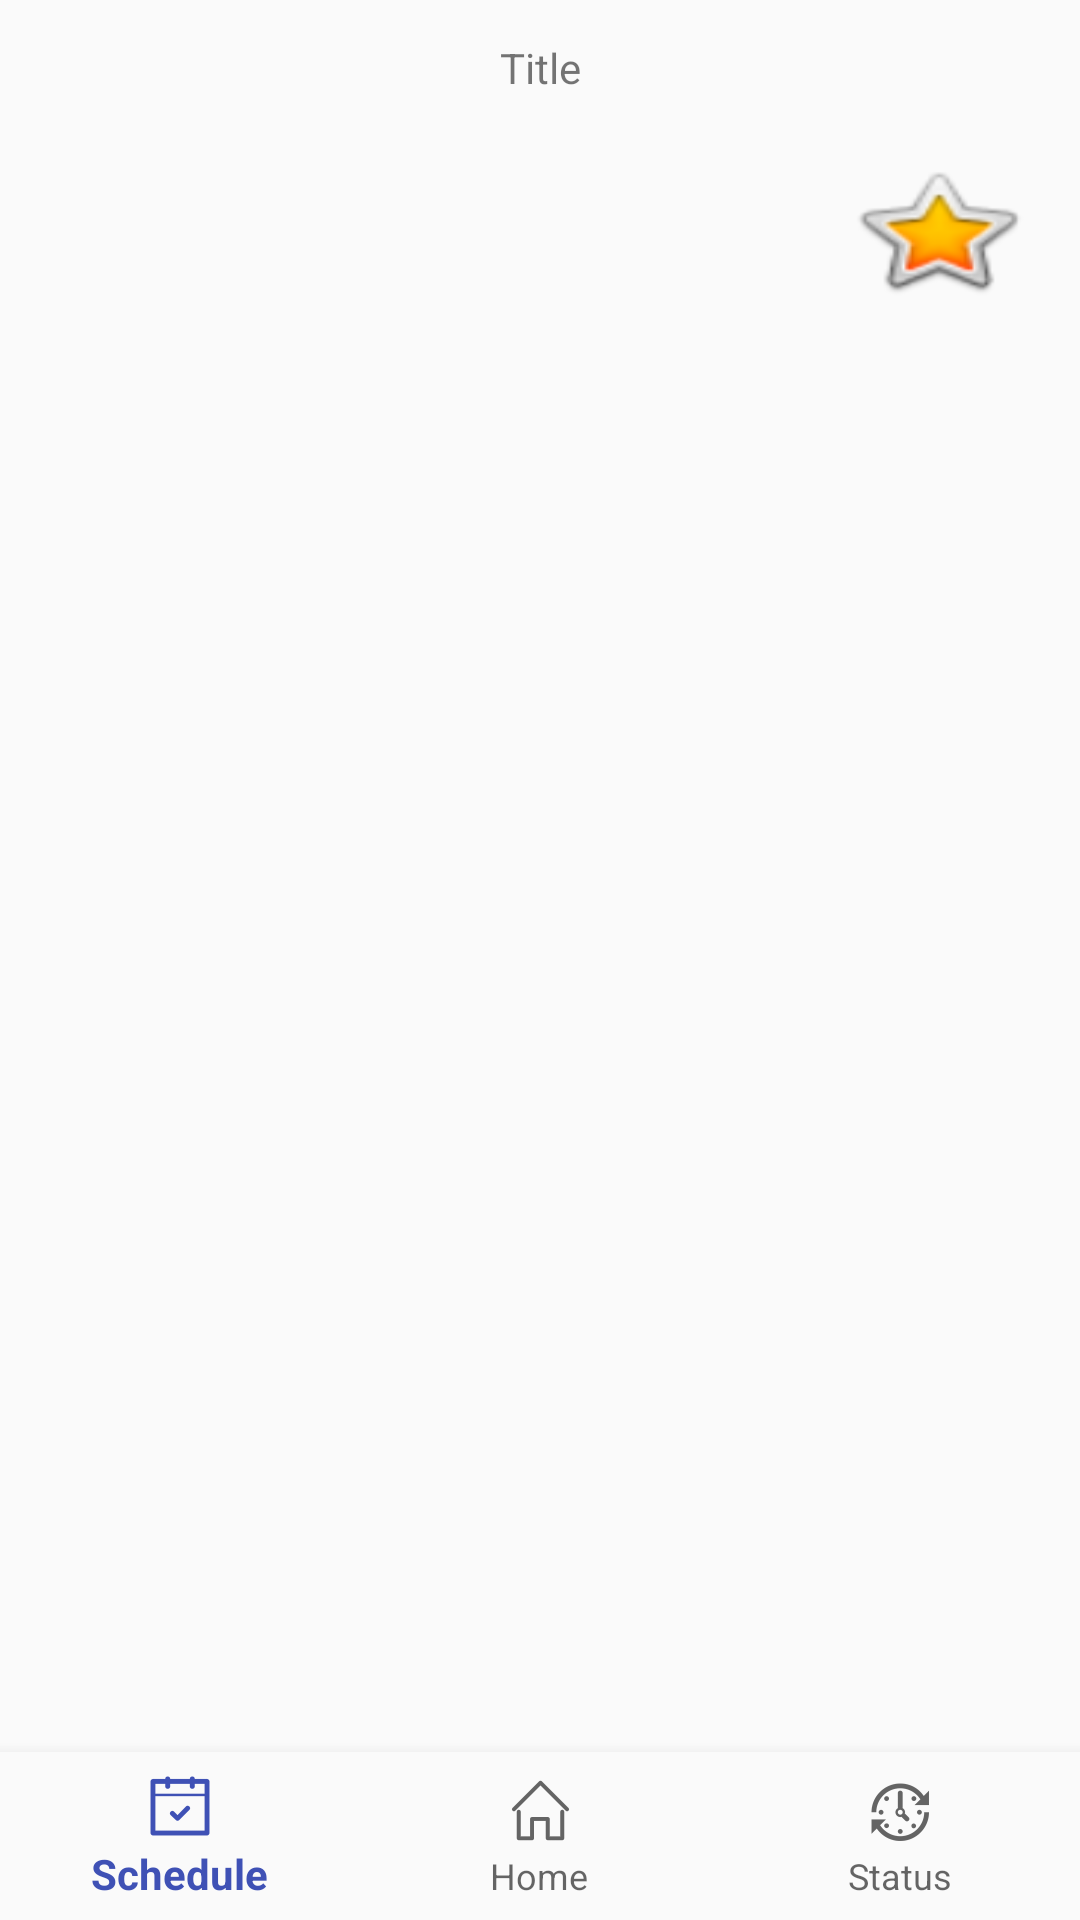

The Android layout XML behind this screen, and the referenced resources:
<!-- AndroidManifest.xml: application theme AppTheme -->
<!-- res/layout/activity_main.xml -->
<?xml version="1.0" encoding="utf-8"?>
<android.support.constraint.ConstraintLayout xmlns:android="http://schemas.android.com/apk/res/android"
    xmlns:app="http://schemas.android.com/apk/res-auto"
    xmlns:tools="http://schemas.android.com/tools"
    android:id="@+id/container"
    android:layout_width="match_parent"
    android:layout_height="match_parent"
    tools:context="com.spurna.test.MainActivity">

    <Button
        android:id="@+id/configButton"
        android:layout_width="63dp"
        android:layout_height="wrap_content"
        android:layout_marginEnd="16dp"
        android:layout_marginTop="8dp"
        android:layout_marginRight="8dp"
        android:background="@android:drawable/btn_star_big_on"
        android:visibility="visible"
        app:layout_constraintEnd_toEndOf="parent"
        app:layout_constraintTop_toBottomOf="@+id/textView" />

    <TextView
        android:id="@+id/textView"
        android:layout_width="match_parent"
        android:layout_height="45dp"
        android:gravity="center"
        android:text="Title"/>

    <FrameLayout
        android:id="@+id/rootLayout"
        android:layout_width="match_parent"
        android:layout_height="wrap_content"
        android:layout_above="@+id/navigation"
        android:layout_marginTop="8dp"
        android:orientation="vertical"
        app:layout_constraintBottom_toTopOf="@+id/navigation"
        app:layout_constraintTop_toBottomOf="@+id/textView">

    </FrameLayout>


    <android.support.design.widget.BottomNavigationView
        xmlns:android="http://schemas.android.com/apk/res/android"
        xmlns:app="http://schemas.android.com/apk/res-auto"
        android:id="@+id/navigation"
        android:layout_width="match_parent"
        android:layout_height="wrap_content"
        android:layout_alignParentBottom="true"
        android:background="?android:attr/windowBackground"

        app:layout_constraintBottom_toBottomOf="parent"
        app:menu="@menu/bottom_navigation" />

</android.support.constraint.ConstraintLayout>
<!-- resources referenced by this layout -->
<resources>
  <style name="AppTheme" parent="Theme.AppCompat.Light.NoActionBar">
          
          <item name="colorPrimary">@color/colorPrimary</item>
          <item name="colorPrimaryDark">@color/colorPrimaryDark</item>
          <item name="colorAccent">@color/colorAccent</item>
      </style>
  <color name="colorPrimary">#3F51B5</color>
  <color name="colorPrimaryDark">#303F9F</color>
  <color name="colorAccent">#FF4081</color>
</resources>
